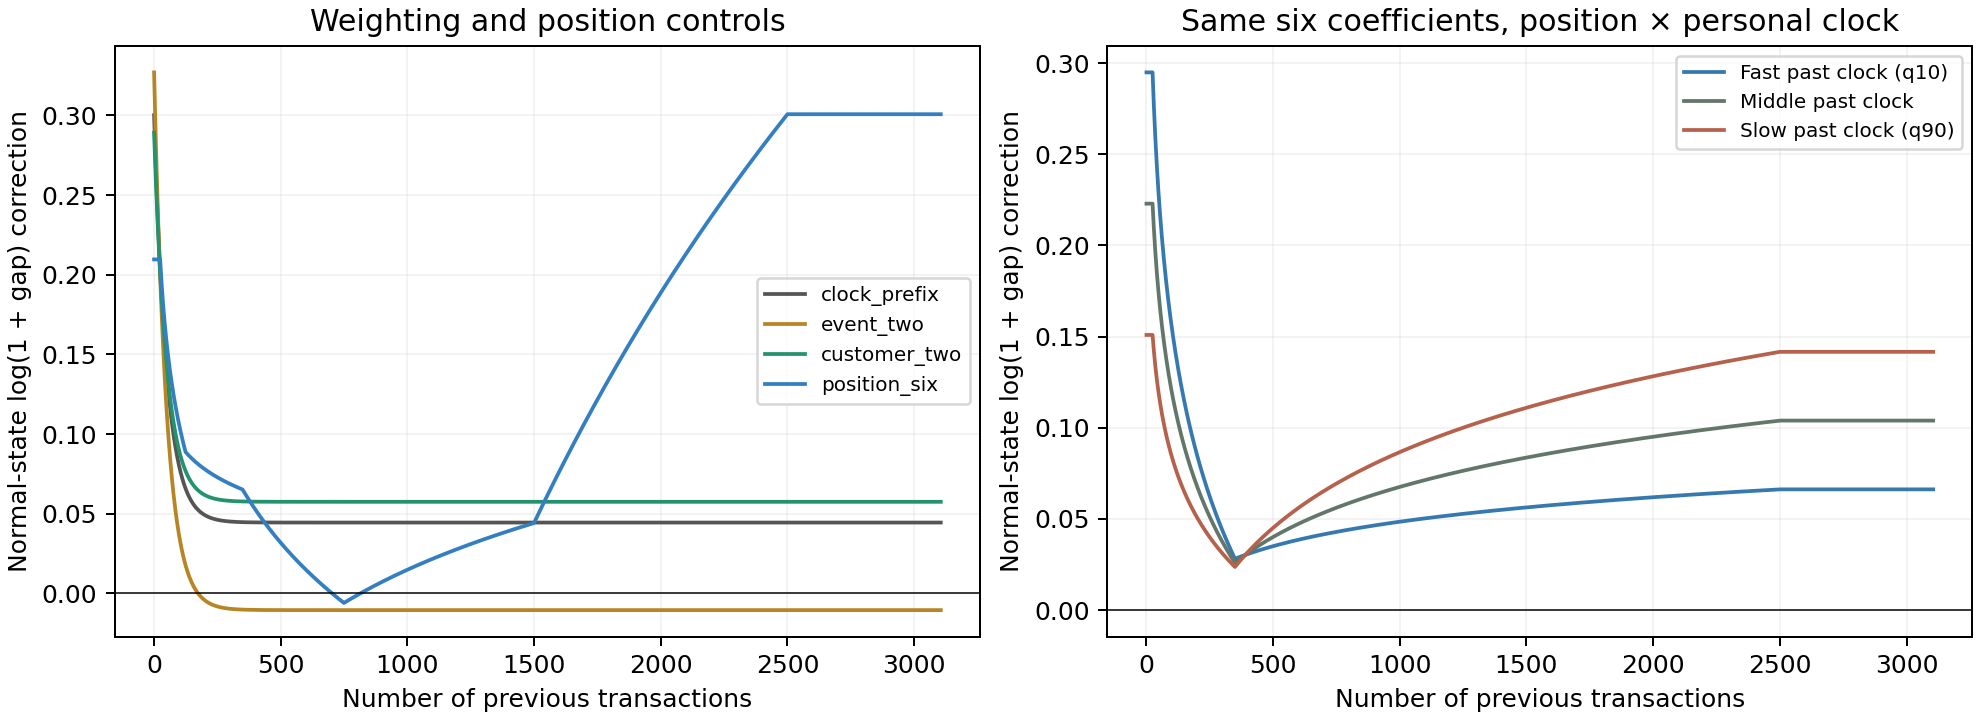

Data behind this chart, as committed beside it:
arm, position, log_clock, clock_seconds, delta, multiplicative_one_plus_gap
event_two, 1, 9.082, 8798, 0.327, 1.387
event_two, 25, 9.082, 8798, 0.1984, 1.219
event_two, 50, 9.082, 8798, 0.1162, 1.123
event_two, 125, 9.082, 8798, 0.01774, 1.018
event_two, 350, 9.082, 8798, -0.01021, 0.9898
event_two, 750, 9.082, 8798, -0.01053, 0.9895
event_two, 1500, 9.082, 8798, -0.01053, 0.9895
event_two, 2500, 9.082, 8798, -0.01053, 0.9895
event_two, 4000, 9.082, 8798, -0.01053, 0.9895
event_two, 1, 10.09, 24086, 0.327, 1.387
event_two, 25, 10.09, 24086, 0.1984, 1.219
event_two, 50, 10.09, 24086, 0.1162, 1.123
event_two, 125, 10.09, 24086, 0.01774, 1.018
event_two, 350, 10.09, 24086, -0.01021, 0.9898
event_two, 750, 10.09, 24086, -0.01053, 0.9895
event_two, 1500, 10.09, 24086, -0.01053, 0.9895
event_two, 2500, 10.09, 24086, -0.01053, 0.9895
event_two, 4000, 10.09, 24086, -0.01053, 0.9895
event_two, 1, 11.1, 65939, 0.327, 1.387
event_two, 25, 11.1, 65939, 0.1984, 1.219
event_two, 50, 11.1, 65939, 0.1162, 1.123
event_two, 125, 11.1, 65939, 0.01774, 1.018
event_two, 350, 11.1, 65939, -0.01021, 0.9898
event_two, 750, 11.1, 65939, -0.01053, 0.9895
event_two, 1500, 11.1, 65939, -0.01053, 0.9895
event_two, 2500, 11.1, 65939, -0.01053, 0.9895
event_two, 4000, 11.1, 65939, -0.01053, 0.9895
customer_two, 1, 9.082, 8798, 0.2892, 1.335
customer_two, 25, 9.082, 8798, 0.2008, 1.222
customer_two, 50, 9.082, 8798, 0.1444, 1.155
customer_two, 125, 9.082, 8798, 0.07687, 1.08
customer_two, 350, 9.082, 8798, 0.05768, 1.059
customer_two, 750, 9.082, 8798, 0.05746, 1.059
customer_two, 1500, 9.082, 8798, 0.05746, 1.059
customer_two, 2500, 9.082, 8798, 0.05746, 1.059
customer_two, 4000, 9.082, 8798, 0.05746, 1.059
customer_two, 1, 10.09, 24086, 0.2892, 1.335
customer_two, 25, 10.09, 24086, 0.2008, 1.222
customer_two, 50, 10.09, 24086, 0.1444, 1.155
customer_two, 125, 10.09, 24086, 0.07687, 1.08
customer_two, 350, 10.09, 24086, 0.05768, 1.059
customer_two, 750, 10.09, 24086, 0.05746, 1.059
customer_two, 1500, 10.09, 24086, 0.05746, 1.059
customer_two, 2500, 10.09, 24086, 0.05746, 1.059
customer_two, 4000, 10.09, 24086, 0.05746, 1.059
customer_two, 1, 11.1, 65939, 0.2892, 1.335
customer_two, 25, 11.1, 65939, 0.2008, 1.222
customer_two, 50, 11.1, 65939, 0.1444, 1.155
customer_two, 125, 11.1, 65939, 0.07687, 1.08
customer_two, 350, 11.1, 65939, 0.05768, 1.059
customer_two, 750, 11.1, 65939, 0.05746, 1.059
customer_two, 1500, 11.1, 65939, 0.05746, 1.059
customer_two, 2500, 11.1, 65939, 0.05746, 1.059
customer_two, 4000, 11.1, 65939, 0.05746, 1.059
position_six, 1, 9.082, 8798, 0.2096, 1.233
position_six, 25, 9.082, 8798, 0.2096, 1.233
position_six, 50, 9.082, 8798, 0.158, 1.171
position_six, 125, 9.082, 8798, 0.08879, 1.093
position_six, 350, 9.082, 8798, 0.06519, 1.067
position_six, 750, 9.082, 8798, -0.006023, 0.994
... 48 more rows
